Run: headless pygame with SDL's dummy video driver; simulated clock (each Clock.tick advances the game by its frame time, no real sleeping); random seed 0; keys injected as events and as key.get_pressed() state; no mouse input.
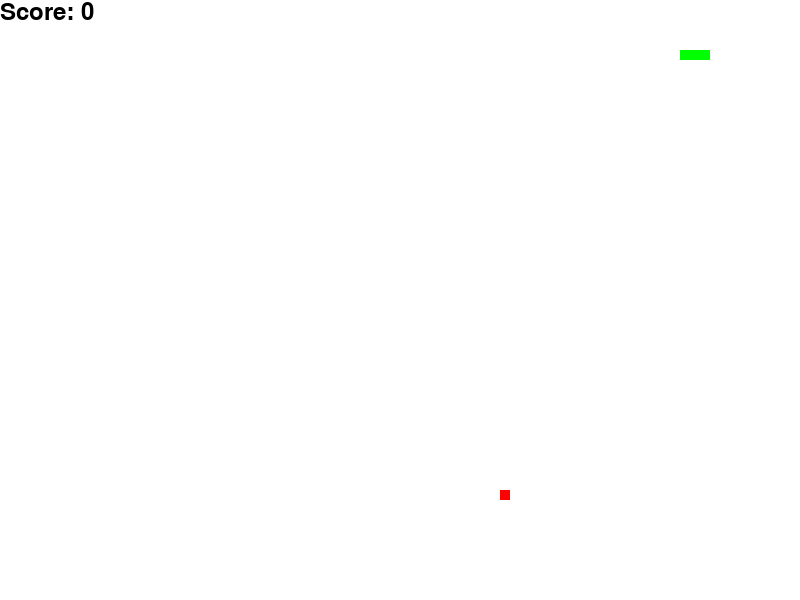
Frame 1 of 2 · flips 1–60 · no input
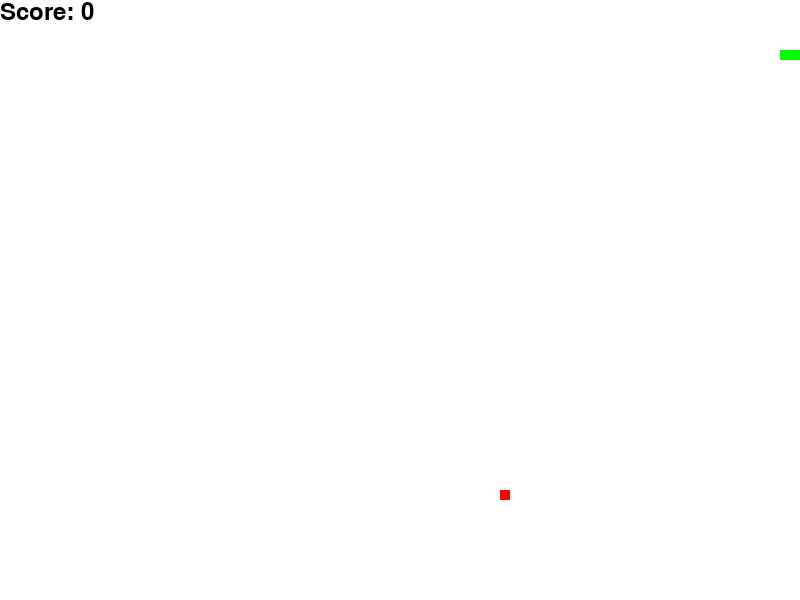
Frame 2 of 2 · flips 61–180 · tapped SPACE, RETURN · held RIGHT (→), D (game ended)

The pygame program that drew these frames:

import pygame
import random

# Inicializar Pygame
pygame.init()

# Configurar pantalla y colores
width, height = 800, 600
screen = pygame.display.set_mode((width, height))
white = (255, 255, 255)
green = (0, 255, 0)
red = (255, 0, 0)
black = (0, 0, 0)

# Variables iniciales
snake_pos = [[100, 50], [90, 50], [80, 50]]
snake_body = pygame.Surface((10, 10))
snake_body.fill(green)
direction = "RIGHT"
food_pos = [random.randrange(1, (width//10)) * 10, random.randrange(1, (height//10)) * 10]
food = pygame.Surface((10, 10))
food.fill(red)
score = 0

# Configurar fuente y tamaño
font = pygame.font.SysFont("comicsansms", 35)

# Bucle principal del juego
run = True
while run:
    # Eventos y dirección
    for event in pygame.event.get():
        if event.type == pygame.QUIT:
            run = False
        elif event.type == pygame.KEYDOWN:
            if event.key == pygame.K_UP:
                direction = "UP"
            if event.key == pygame.K_DOWN:
                direction = "DOWN"
            if event.key == pygame.K_LEFT:
                direction = "LEFT"
            if event.key == pygame.K_RIGHT:
                direction = "RIGHT"
                
    # Mover la cabeza de la serpiente
    new_head = list(snake_pos[0])  # Copia de la cabeza actual
    if direction == "UP":
        new_head[1] -= 10
    if direction == "DOWN":
        new_head[1] += 10
    if direction == "LEFT":
        new_head[0] -= 10
    if direction == "RIGHT":
        new_head[0] += 10

    # Insertar nueva cabeza y eliminar última cola
    snake_pos.insert(0, new_head)
    if snake_pos[0] == food_pos:
        score += 1
        food_pos = [random.randrange(1, (width//10)) * 10, random.randrange(1, (height//10)) * 10]
    else:
        snake_pos.pop()

    # Si colisiona con los bordes, termina el juego
    if snake_pos[0][0] < 0 or snake_pos[0][0] >= width or snake_pos[0][1] < 0 or snake_pos[0][1] >= height:
        run = False

    # Si colisiona consigo misma, termina el juego
    if snake_pos[0] in snake_pos[1:]:
        run = False

    # Actualizar la pantalla
    screen.fill(white)
    for pos in snake_pos:
        screen.blit(snake_body, pos)
    screen.blit(food, food_pos)
    score_text = font.render("Score: " + str(score), True, black)
    screen.blit(score_text, [0, 0])

    # Actualizar la ventana del juego
    pygame.display.flip()
    pygame.time.Clock().tick(10)

# Fuera del bucle del juego, terminamos
pygame.quit()
